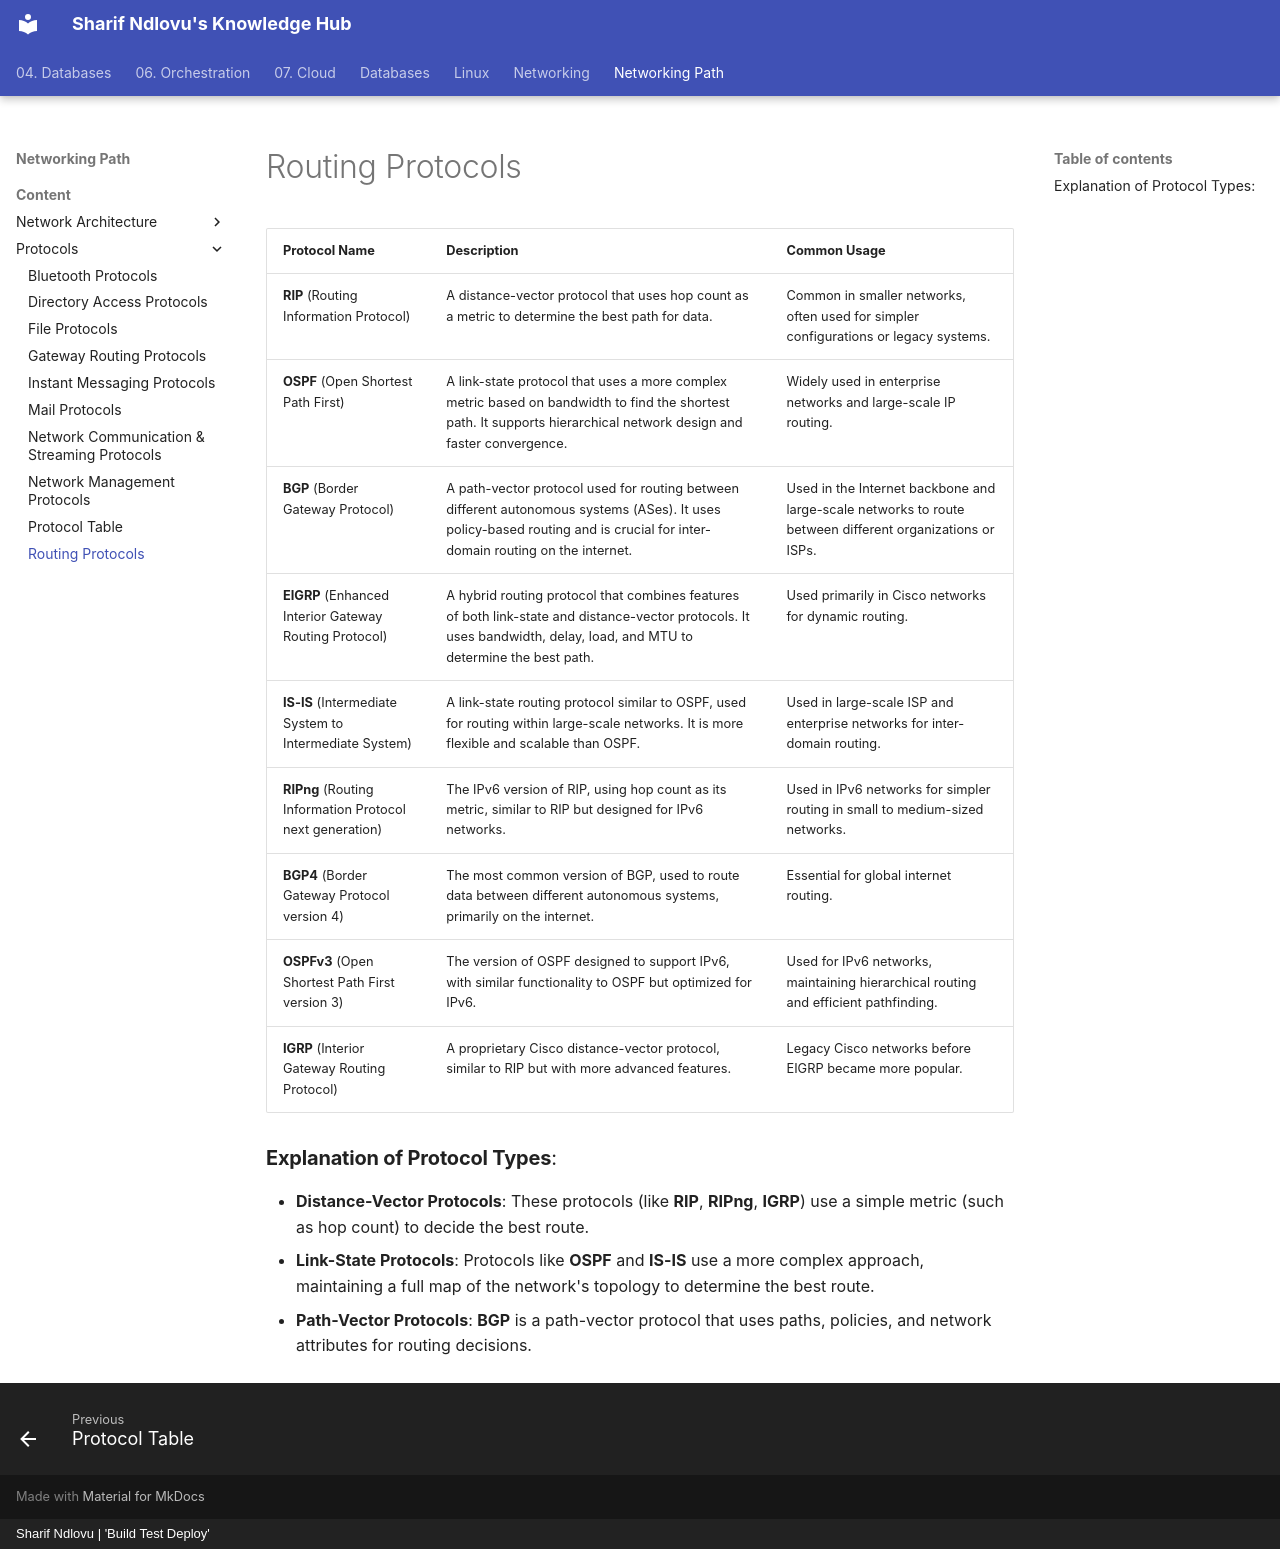

repository: sharifndlovu123/knowledge_base_map · page: Networking Path/Content/Protocols/Routing Protocols.html · generator: mkdocs · copyright: Sharif Ndlovu | 'Build Test Deploy'


|Protocol Name|Description|Common Usage|
|---|---|---|
|**RIP** (Routing Information Protocol)|A distance-vector protocol that uses hop count as a metric to determine the best path for data.|Common in smaller networks, often used for simpler configurations or legacy systems.|
|**OSPF** (Open Shortest Path First)|A link-state protocol that uses a more complex metric based on bandwidth to find the shortest path. It supports hierarchical network design and faster convergence.|Widely used in enterprise networks and large-scale IP routing.|
|**BGP** (Border Gateway Protocol)|A path-vector protocol used for routing between different autonomous systems (ASes). It uses policy-based routing and is crucial for inter-domain routing on the internet.|Used in the Internet backbone and large-scale networks to route between different organizations or ISPs.|
|**EIGRP** (Enhanced Interior Gateway Routing Protocol)|A hybrid routing protocol that combines features of both link-state and distance-vector protocols. It uses bandwidth, delay, load, and MTU to determine the best path.|Used primarily in Cisco networks for dynamic routing.|
|**IS-IS** (Intermediate System to Intermediate System)|A link-state routing protocol similar to OSPF, used for routing within large-scale networks. It is more flexible and scalable than OSPF.|Used in large-scale ISP and enterprise networks for inter-domain routing.|
|**RIPng** (Routing Information Protocol next generation)|The IPv6 version of RIP, using hop count as its metric, similar to RIP but designed for IPv6 networks.|Used in IPv6 networks for simpler routing in small to medium-sized networks.|
|**BGP4** (Border Gateway Protocol version 4)|The most common version of BGP, used to route data between different autonomous systems, primarily on the internet.|Essential for global internet routing.|
|**OSPFv3** (Open Shortest Path First version 3)|The version of OSPF designed to support IPv6, with similar functionality to OSPF but optimized for IPv6.|Used for IPv6 networks, maintaining hierarchical routing and efficient pathfinding.|
|**IGRP** (Interior Gateway Routing Protocol)|A proprietary Cisco distance-vector protocol, similar to RIP but with more advanced features.|Legacy Cisco networks before EIGRP became more popular.|

### **Explanation of Protocol Types**:

- **Distance-Vector Protocols**: These protocols (like **RIP**, **RIPng**, **IGRP**) use a simple metric (such as hop count) to decide the best route.
- **Link-State Protocols**: Protocols like **OSPF** and **IS-IS** use a more complex approach, maintaining a full map of the network's topology to determine the best route.
- **Path-Vector Protocols**: **BGP** is a path-vector protocol that uses paths, policies, and network attributes for routing decisions.
